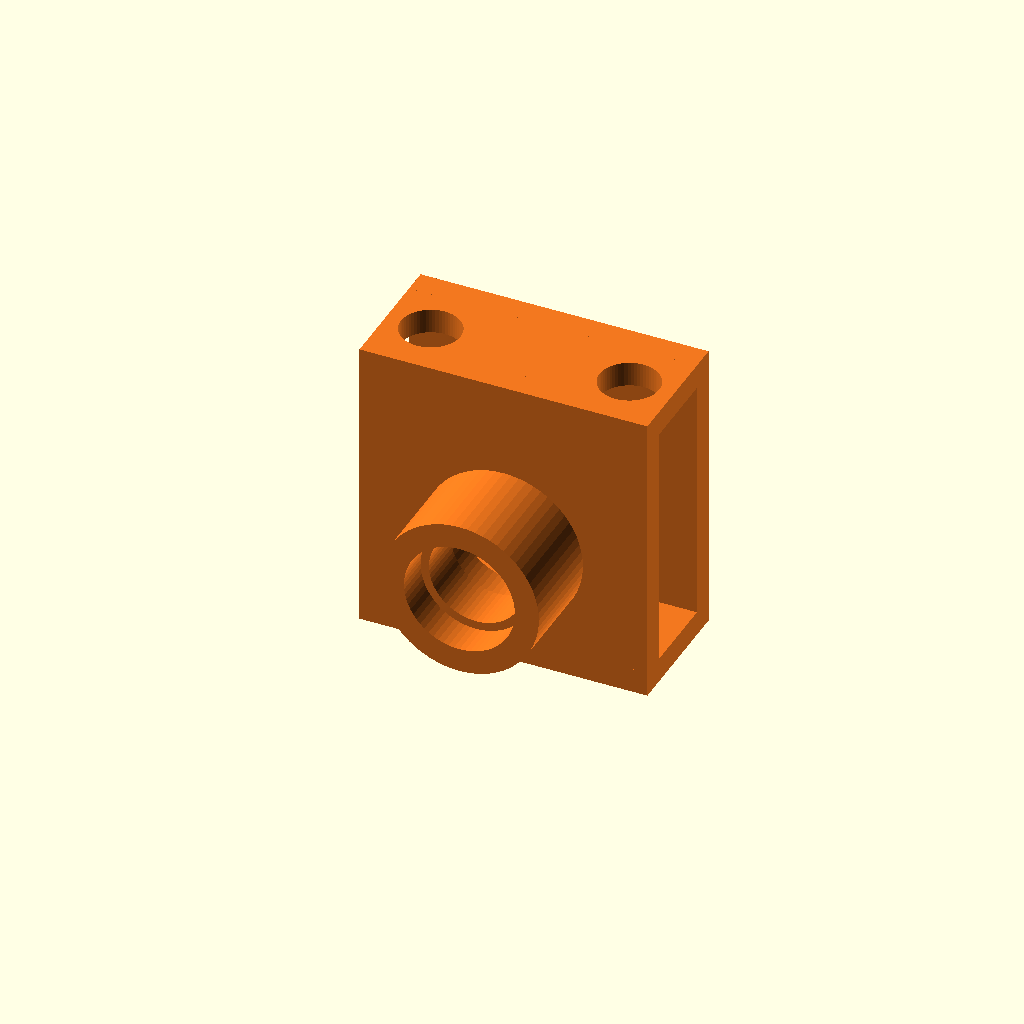
Cell 1 — every parameter at its default value.
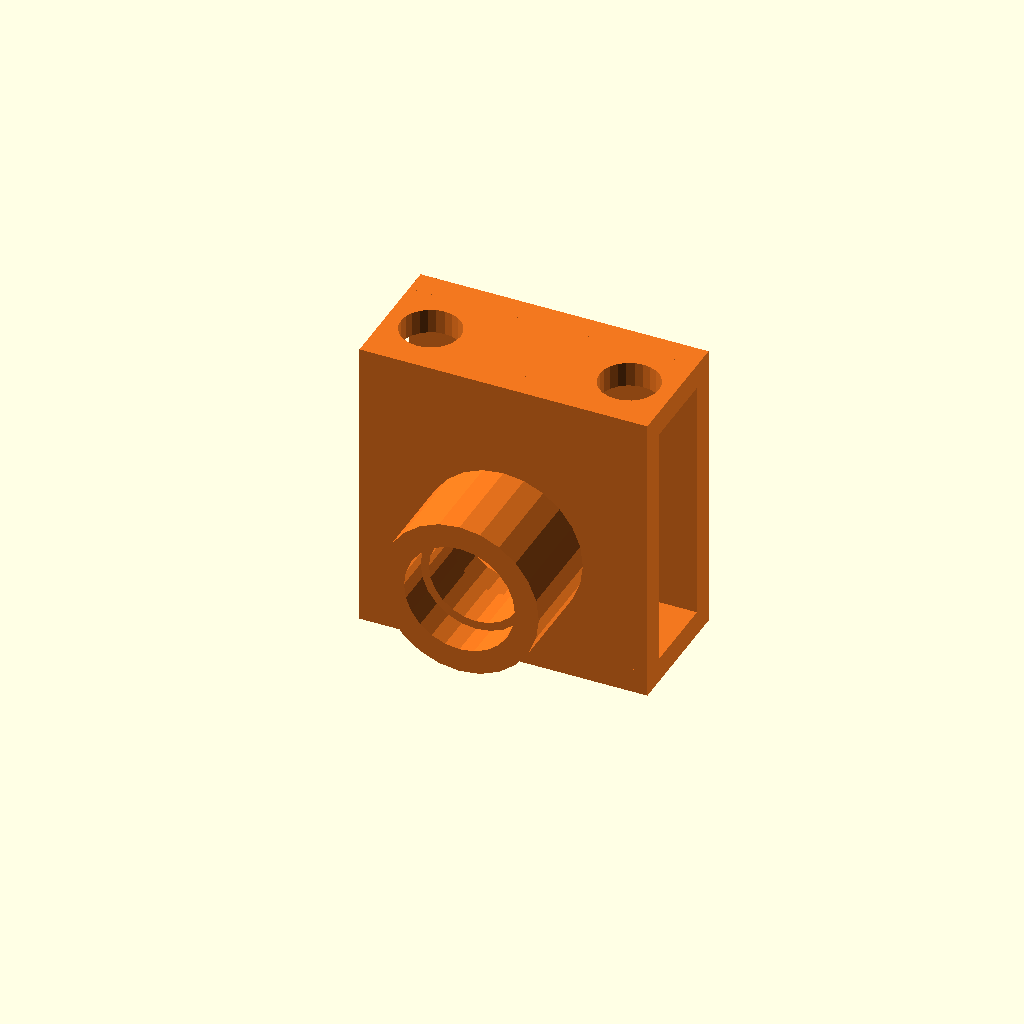
Cell 2: the same model with print_export = false.
One fixed orthographic camera (rotation 55°, 0°, 25°; colour scheme Cornfield) for every cell.
OpenSCAD source file cad/encoder_bracket_part.scad:
// Standalone rear pivot bearing + encoder bracket.
// v5: SHORTER (plate follows the 13 mm shaft + AS5047P chain).
// v5.3: sized for the 42 mm AS5047P module - FOUR M3 self-tap pilots on
// the 37 mm corner grid ((*) measure on arrival), no wire slot. The
// frame is ASYMMETRIC: bottom face stays on the profile top, the top
// bar is raised so the board (+-21) and its SMT connector (mounted
// pointing UP, tip ~axis+27) clear the window. The AS5047P PCB screws
// to the plate INNER face, chip facing the magnet; the SPI cable exits
// upward, then loops down the rear diagonal path.

part_mode = "encoder_bracket";
print_export = true;

include <frame_v5.scad>
Parameter table extracted from the source (name, type, default, range or options):
part_mode: string, default "encoder_bracket"
print_export: bool, default true
